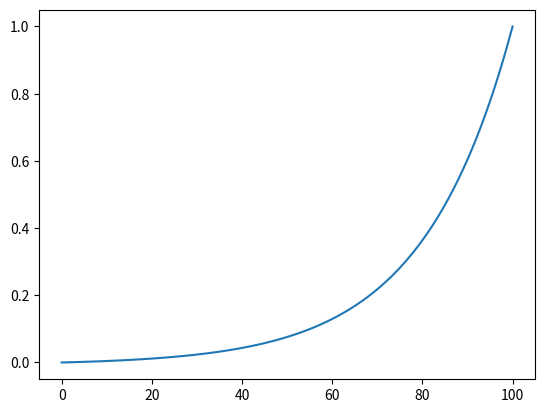

Reproduce this figure in Python.
# -*- coding: utf-8 -*-
"""
Created on Wed Apr 15 16:02:15 2020

[redacted]
"""

# Fonction qui calcule un maillage non-uniforme de type exponnentiel. 
# On remarque que le Nième terme est égal à 1.
# Le paramètre k représente la dimension du Nième terme
# a est le taux de streching de la grille. Plus a est grand et plus la grille est étirée.
import numpy as np
import matplotlib.pyplot as plt


def get_grid( Nr, Nz, a, k):
    
    r = np.arange(Nr+1)
    z = np.arange(Nz+1)
    dr = k*(np.exp(a*r/Nr)-1)/(np.exp(a)-1)
    dz = k*(np.exp(a*z/Nz)-1)/(np.exp(a)-1)
    
    return [dr, dz]

Nr = 100
Nz = Nr
a = 5
k = 1 #m


[dr, dz] = get_grid(Nr, Nz, a, k)
plt.plot(np.arange(Nr+1),dr)
